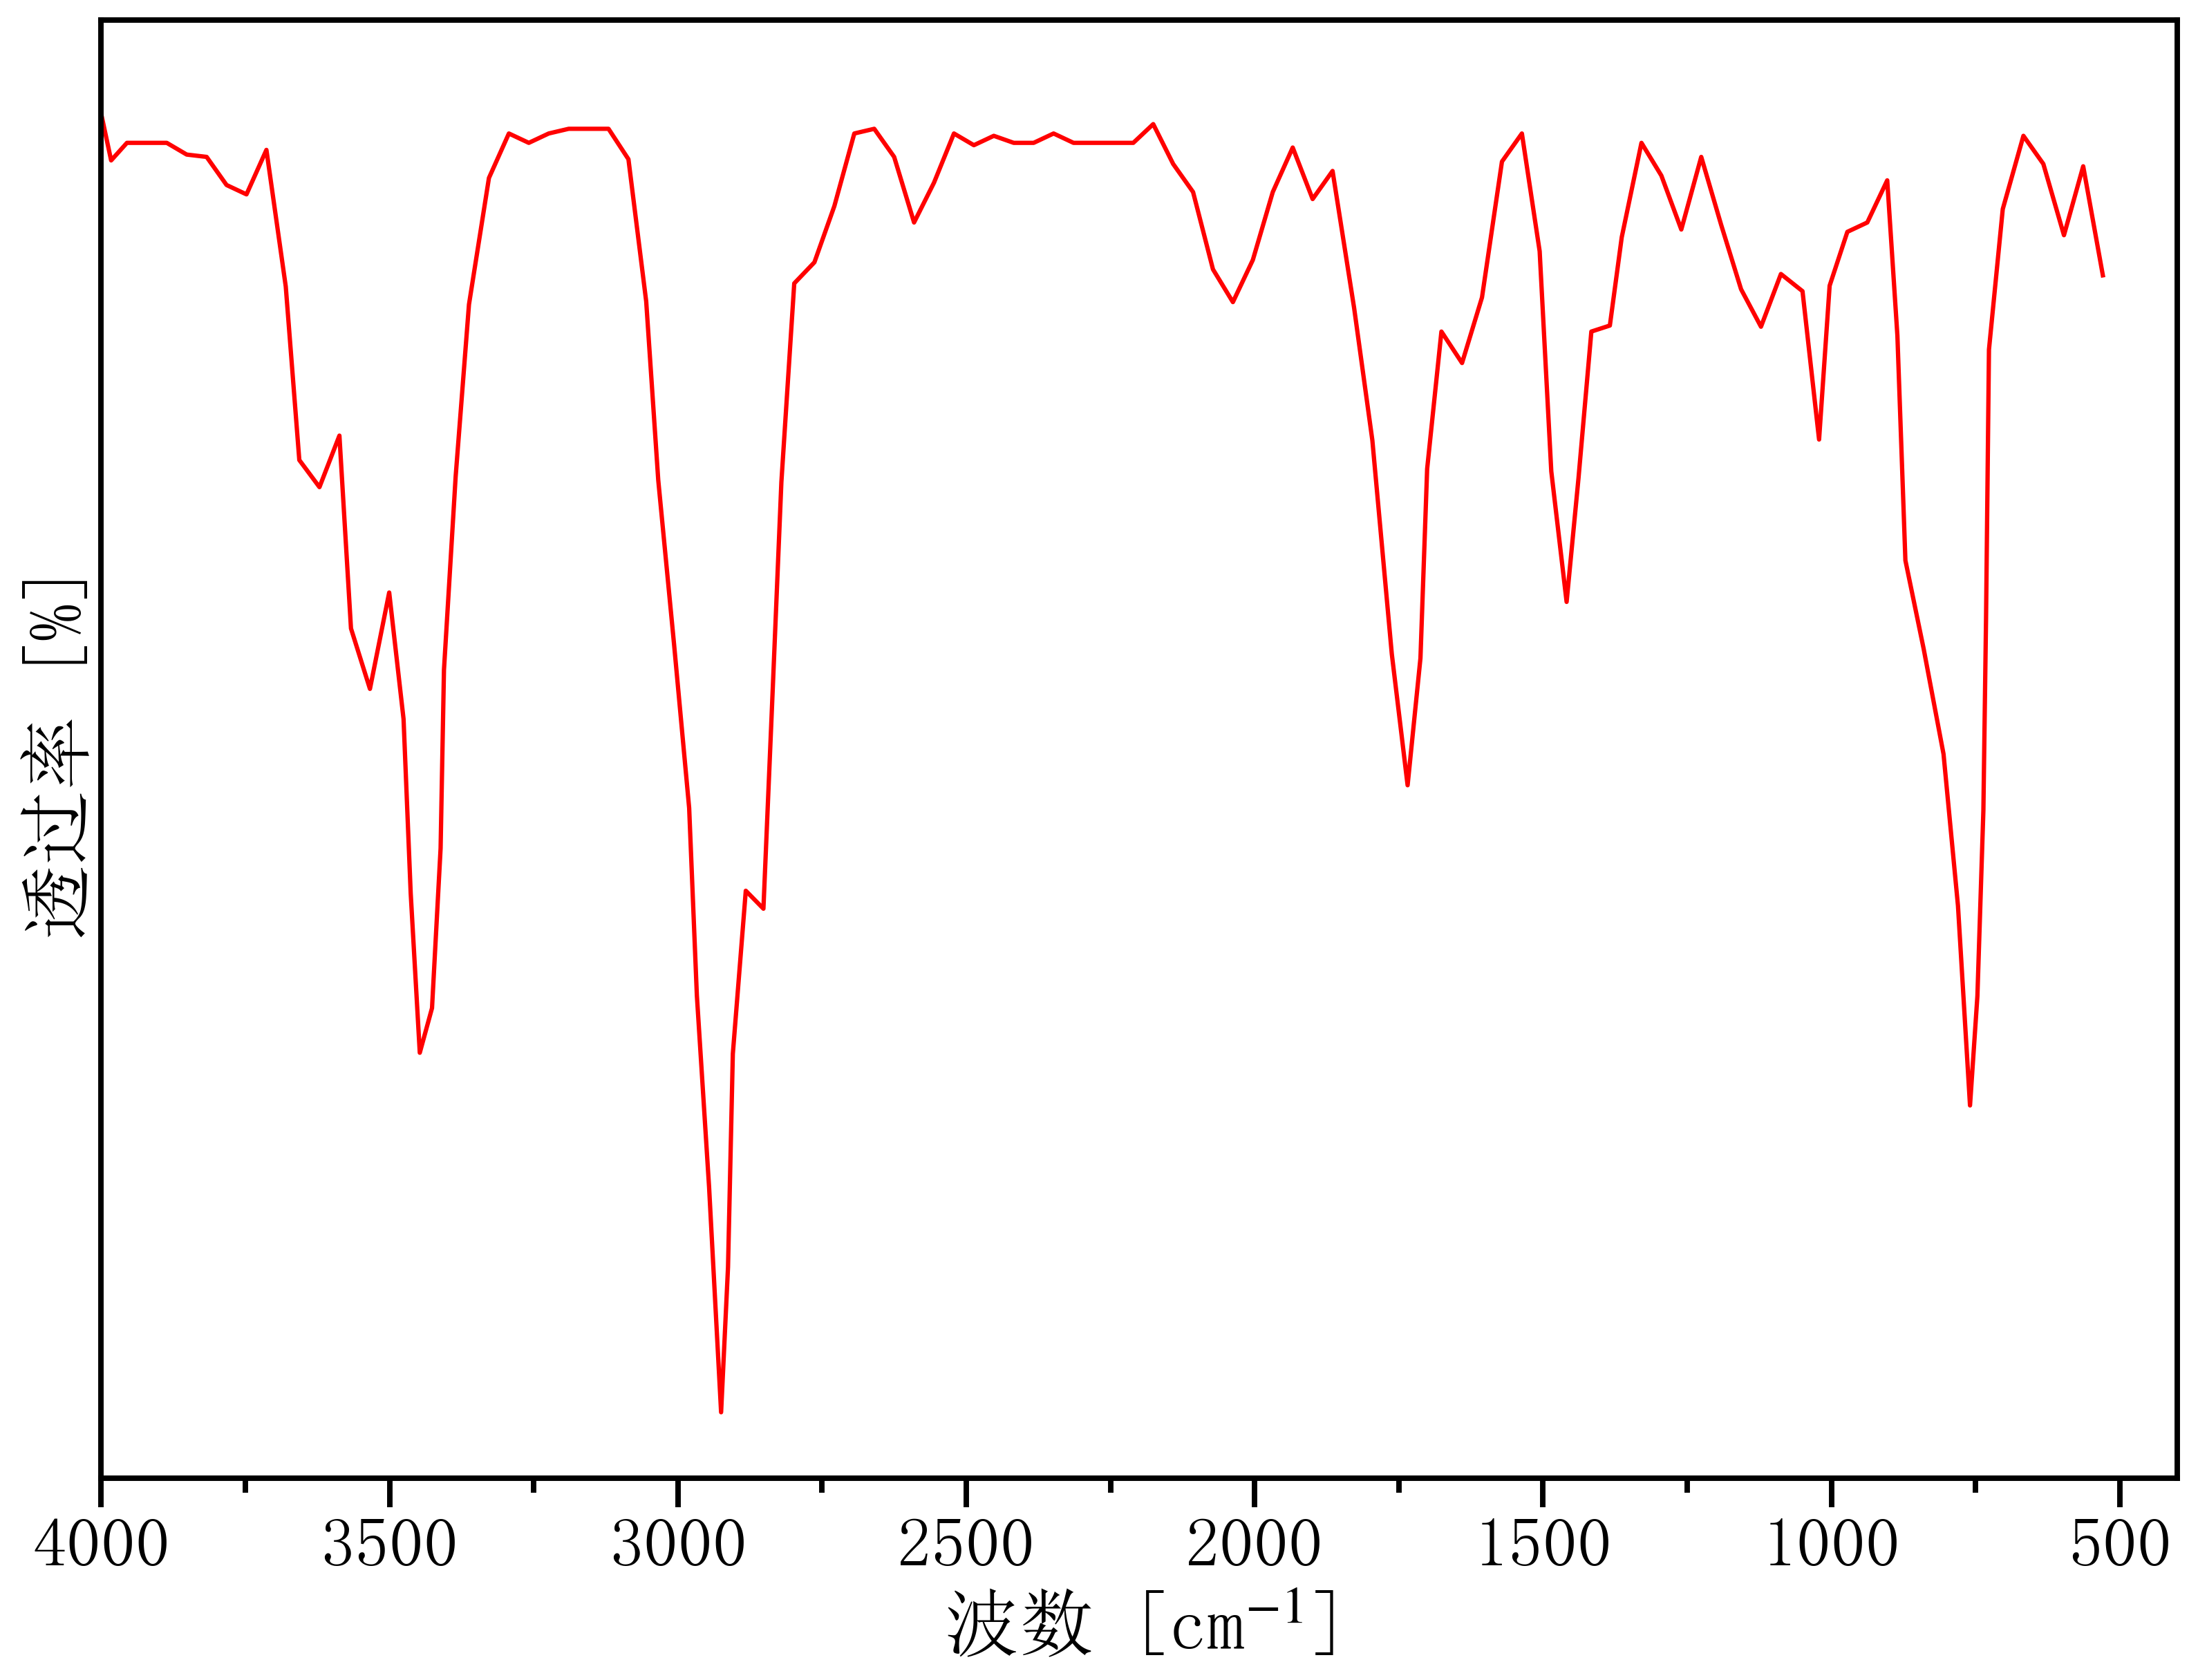

Values plotted in this chart, from the file beside it:
517.464958174164, 44.234179476454415
4010, 47.1
3983, 46.51
3955, 46.65
3921, 46.65
3886, 46.65
3852, 46.55
3817, 46.53
3783, 46.31
3748, 46.23
3713, 46.59
3680, 45.5
3656, 44.11
3621, 43.9
3587, 44.31
3567, 42.77
3534, 42.29
3501, 43.06
3476, 42.05
3463, 40.66
3448, 39.38
3426, 39.74
3411, 41.01
3406, 42.44
3385, 43.98
3362, 45.36
3328, 46.37
3293, 46.72
3258, 46.65
3224, 46.72
3189, 46.76
3155, 46.76
3120, 46.76
3086, 46.52
3055, 45.38
3034, 43.95
3007, 42.64
2980, 41.34
2967, 39.84
2946, 38.31
2925, 36.51
2913, 37.67
2905, 39.37
2882, 40.68
2852, 40.53
2835, 42.29
2821, 43.94
2798, 45.52
2763, 45.69
2729, 46.14
2694, 46.72
2660, 46.76
2625, 46.53
2591, 46.01
2556, 46.33
2521, 46.72
2487, 46.63
2452, 46.7
2418, 46.65
2383, 46.65
2349, 46.72
... 62 more rows
